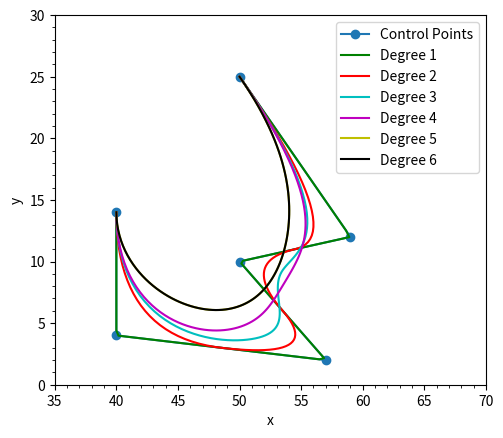

This chart was generated by the following Python code:
"""Demonstration of B-splines"""

# author:   stack-overflow user Fnord, comments by Thomas Haslwanter
# date:     Sept-2019

import numpy as np
import matplotlib.pyplot as plt
import scipy.interpolate as si

def scipy_bspline(cv, n=100, degree=3, periodic=False):
    """ Calculate n samples on a bspline

        cv :      Array ov control vertices
        n  :      Number of samples to return
        degree:   Curve degree
        periodic: True - Curve is closed
    """
    cv = np.asarray(cv)
    count = cv.shape[0]

    # Closed curve
    if periodic:
        kv = np.arange(-degree,count+degree+1)
        factor, fraction = divmod(count+degree+1, count)
        cv = np.roll(np.concatenate((cv,) * factor + (cv[:fraction],)),-1,axis=0)
        degree = np.clip(degree,1,degree)

    # Opened curve
    else:
        degree = np.clip(degree,1,count-1)
        kv = np.clip(np.arange(count+degree+1)-degree,0,count-degree)

    # Return samples
    max_param = count - (degree * (1-periodic))
    spl = si.BSpline(kv, cv, degree)
    return spl(np.linspace(0,max_param,n))

if __name__ == '__main__':
    
    colors = ('b', 'g', 'r', 'c', 'm', 'y', 'k')
    
    cv = np.array([[ 50.,  25.],
       [ 59.,  12.],
       [ 50.,  10.],
       [ 57.,   2.],
       [ 40.,   4.],
       [ 40.,   14.]])
    
    plt.plot(cv[:,0],cv[:,1], 'o-', label='Control Points')
    
    for degree in range(1,7):
        p = scipy_bspline(cv, n=100, degree=degree, periodic=False)
        x,y = p.T
        plt.plot(x, y, 'k-', label='Degree %s'%degree, color=colors[degree%len(colors)])
    
    plt.minorticks_on()
    plt.legend()
    plt.xlabel('x')
    plt.ylabel('y')
    plt.xlim(35, 70)
    plt.ylim(0, 30)
    plt.gca().set_aspect('equal', adjustable='box')
    plt.show()